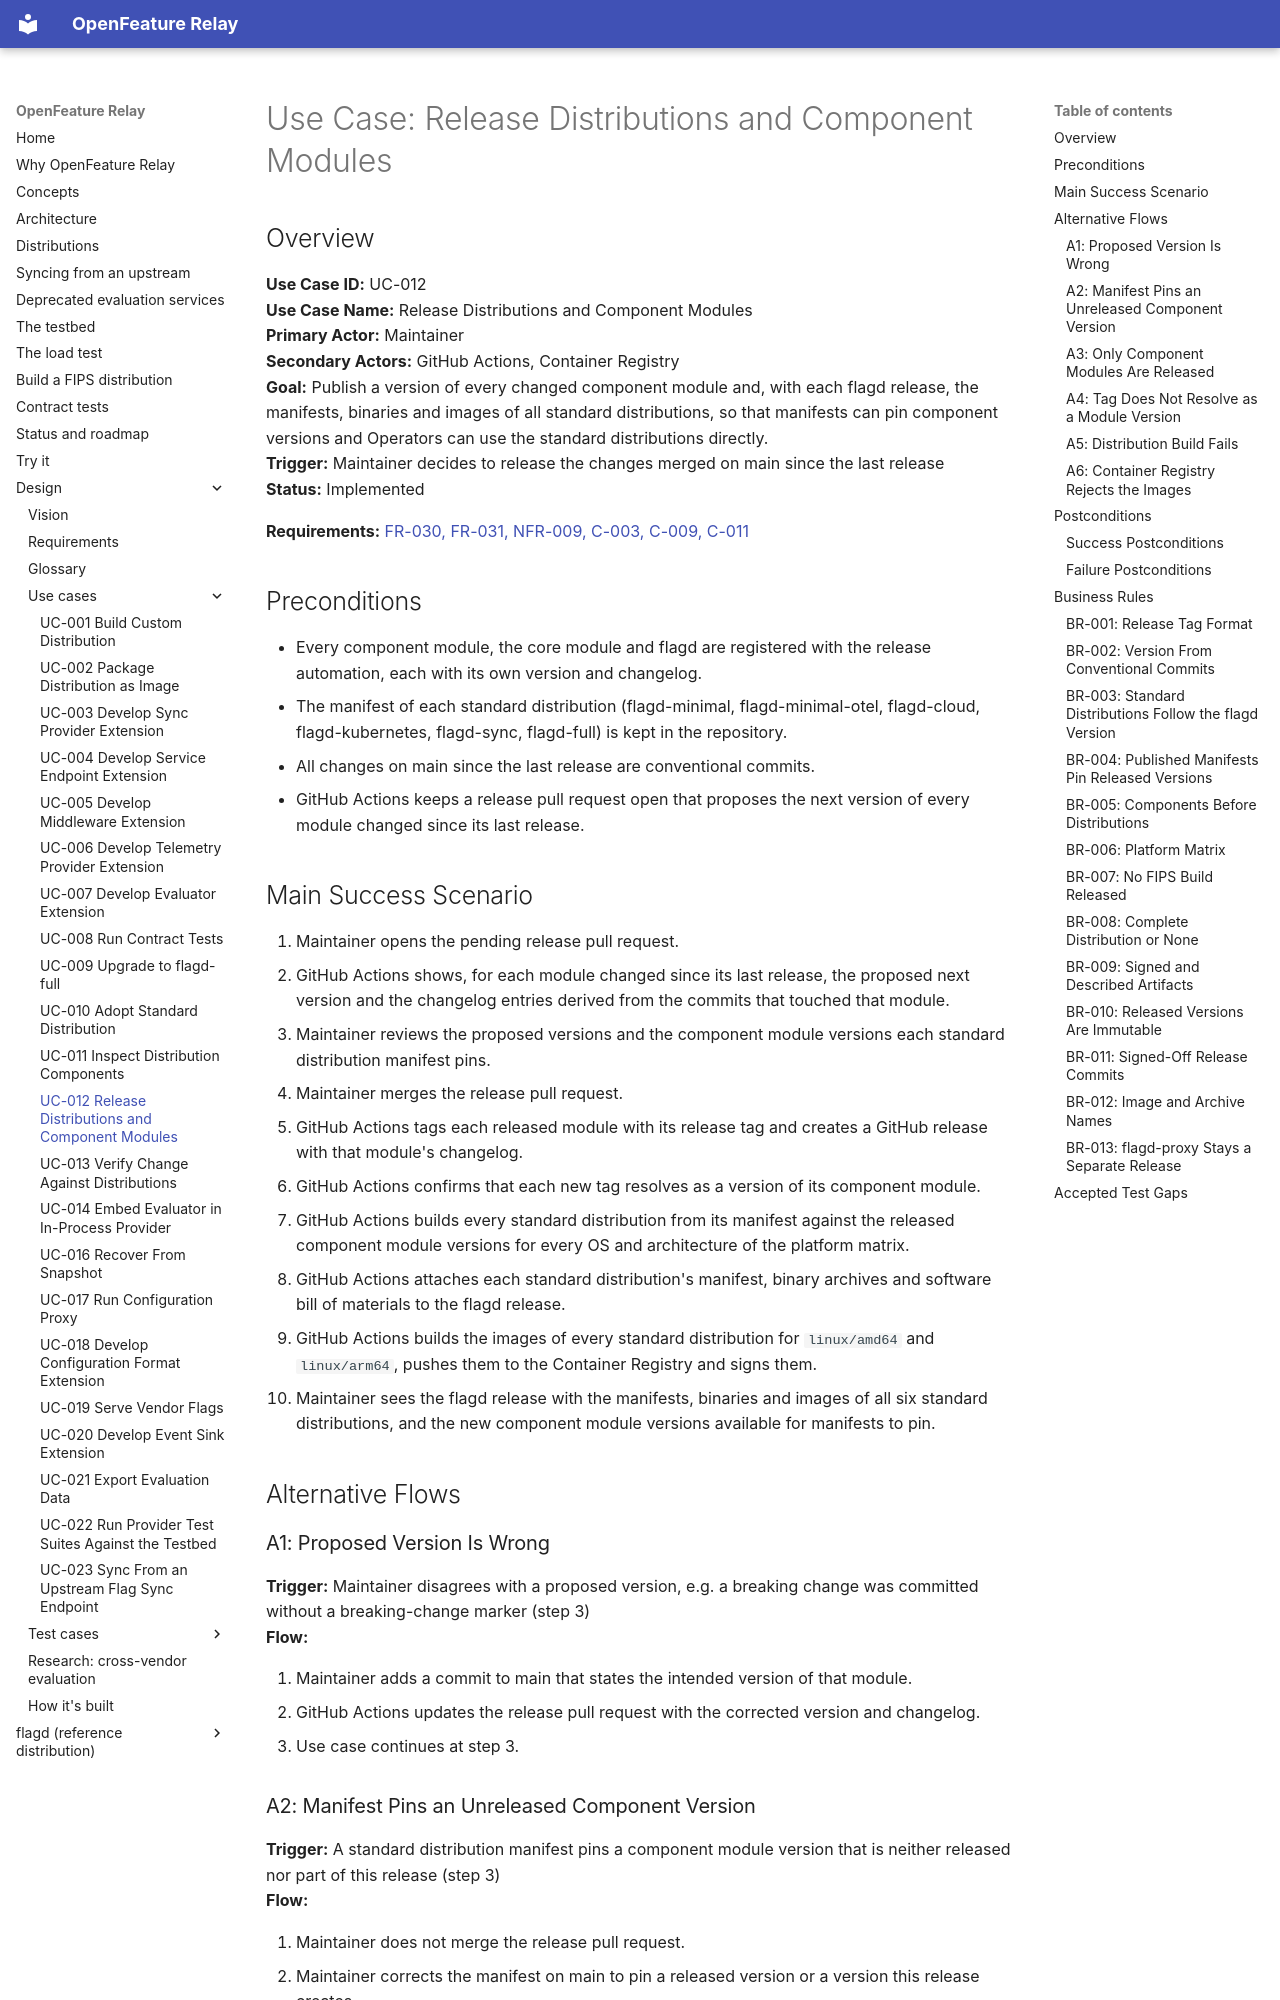

repository: open-feature-forking/openfeature-relay · page: use_cases/UC-012-release-distributions-and-component-modules/index.html · generator: mkdocs

# Use Case: Release Distributions and Component Modules

## Overview

**Use Case ID:** UC-012  
**Use Case Name:** Release Distributions and Component Modules  
**Primary Actor:** Maintainer  
**Secondary Actors:** GitHub Actions, Container Registry  
**Goal:** Publish a version of every changed component module and, with each flagd release, the manifests, binaries and images of all standard distributions, so that manifests can pin component versions and Operators can use the standard distributions directly.  
**Trigger:** Maintainer decides to release the changes merged on main since the last release  
**Status:** Implemented  

**Requirements:** [FR-030, FR-031, NFR-009, C-003, C-009, C-011](../requirements.md)

## Preconditions

- Every component module, the core module and flagd are registered with the release automation, each with its own version and changelog.
- The manifest of each standard distribution (flagd-minimal, flagd-minimal-otel, flagd-cloud, flagd-kubernetes, flagd-sync, flagd-full) is kept in the repository.
- All changes on main since the last release are conventional commits.
- GitHub Actions keeps a release pull request open that proposes the next version of every module changed since its last release.

## Main Success Scenario

1. Maintainer opens the pending release pull request.
2. GitHub Actions shows, for each module changed since its last release, the proposed next version and the changelog entries derived from the commits that touched that module.
3. Maintainer reviews the proposed versions and the component module versions each standard distribution manifest pins.
4. Maintainer merges the release pull request.
5. GitHub Actions tags each released module with its release tag and creates a GitHub release with that module's changelog.
6. GitHub Actions confirms that each new tag resolves as a version of its component module.
7. GitHub Actions builds every standard distribution from its manifest against the released component module versions for every OS and architecture of the platform matrix.
8. GitHub Actions attaches each standard distribution's manifest, binary archives and software bill of materials to the flagd release.
9. GitHub Actions builds the images of every standard distribution for `linux/amd64` and `linux/arm64`, pushes them to the Container Registry and signs them.
10. Maintainer sees the flagd release with the manifests, binaries and images of all six standard distributions, and the new component module versions available for manifests to pin.

## Alternative Flows

### A1: Proposed Version Is Wrong

**Trigger:** Maintainer disagrees with a proposed version, e.g. a breaking change was committed without a breaking-change marker (step 3)  
**Flow:**

1. Maintainer adds a commit to main that states the intended version of that module.
2. GitHub Actions updates the release pull request with the corrected version and changelog.
3. Use case continues at step 3.
